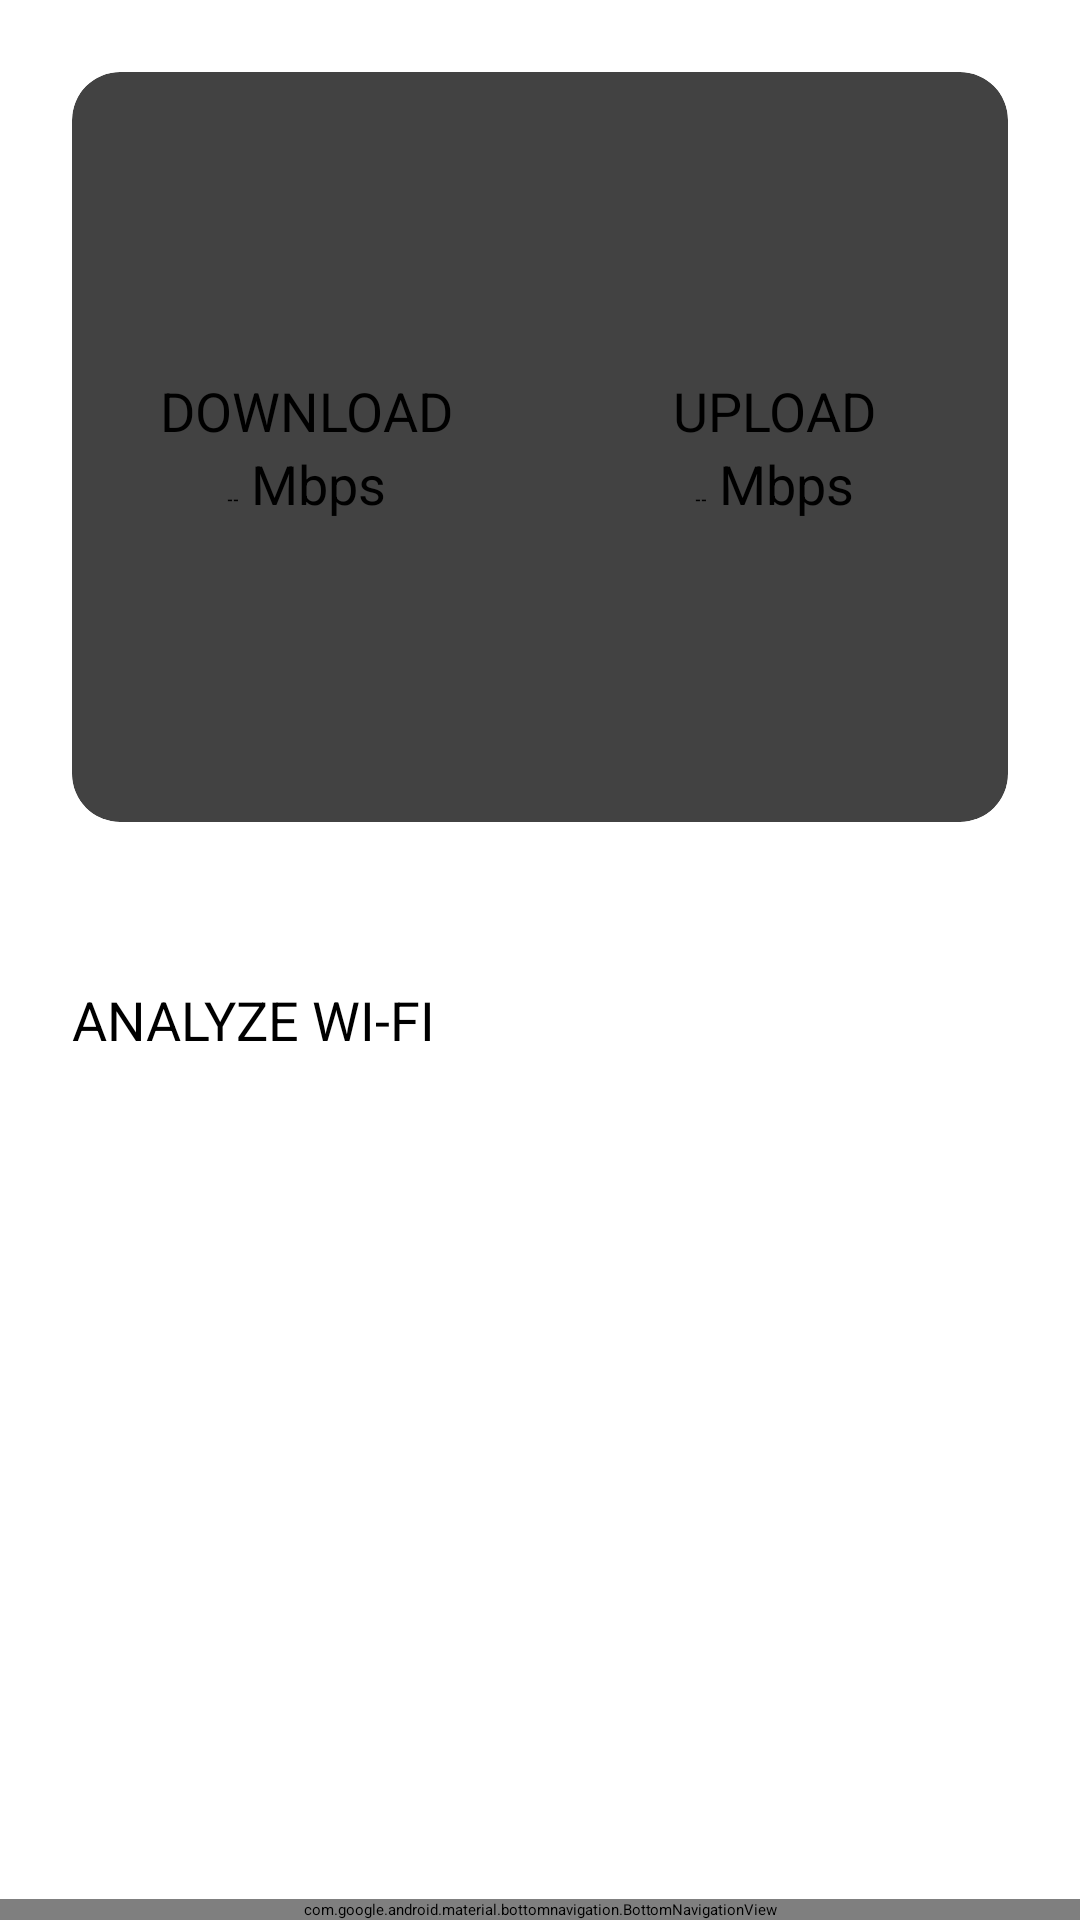

This screen was rendered from an Android layout file. Write that file and the resources it references.
<!-- AndroidManifest.xml: activity theme Theme.App.Starting -->
<!-- res/layout/activity_home.xml -->
<?xml version="1.0" encoding="utf-8"?>
<androidx.constraintlayout.widget.ConstraintLayout
    xmlns:android="http://schemas.android.com/apk/res/android"
    xmlns:app="http://schemas.android.com/apk/res-auto"
    xmlns:tools="http://schemas.android.com/tools"
    android:layout_width="match_parent"
    android:layout_height="match_parent">

    <androidx.cardview.widget.CardView
        android:id="@+id/status_card"
        android:layout_width="0dp"
        android:layout_height="250dp"
        android:layout_margin="24dp"
        app:cardCornerRadius="16dp"
        app:layout_constraintTop_toTopOf="parent"
        app:layout_constraintStart_toStartOf="parent"
        app:layout_constraintEnd_toEndOf="parent">

        <androidx.constraintlayout.widget.ConstraintLayout
            android:layout_width="match_parent"
            android:layout_height="match_parent">

            <androidx.constraintlayout.widget.Guideline
                android:id="@+id/guideline"
                android:layout_width="wrap_content"
                android:layout_height="wrap_content"
                android:orientation="vertical"
                app:layout_constraintGuide_percent="0.5"/>

            <TextView
                android:id="@+id/download_label"
                android:layout_width="wrap_content"
                android:layout_height="wrap_content"
                android:text="@string/download"
                android:textSize="18sp"
                app:layout_constraintVertical_chainStyle="packed"
                app:layout_constraintTop_toTopOf="parent"
                app:layout_constraintBottom_toTopOf="@id/download_speed_view"
                app:layout_constraintStart_toStartOf="parent"
                app:layout_constraintEnd_toStartOf="@id/guideline"
                android:layout_marginTop="60dp"/>

            <LinearLayout
                android:id="@+id/download_speed_view"
                android:layout_width="wrap_content"
                android:layout_height="wrap_content"
                android:gravity="bottom"
                android:orientation="horizontal"
                app:layout_constraintTop_toBottomOf="@id/download_label"
                app:layout_constraintBottom_toBottomOf="parent"
                app:layout_constraintStart_toStartOf="parent"
                app:layout_constraintEnd_toStartOf="@id/guideline"
                android:layout_marginBottom="60dp">

                <TextView
                    android:id="@+id/download_speed_value"
                    android:layout_width="wrap_content"
                    android:layout_height="wrap_content"
                    android:text="@string/speed_value_placeholder"
                    android:textStyle="bold"
                    android:maxLines="1"
                    app:autoSizeTextType="uniform"
                    app:autoSizeMinTextSize="24sp"
                    app:autoSizeMaxTextSize="48sp"
                    app:autoSizeStepGranularity="2sp"
                    tools:text="100.00" />

                <TextView
                    android:id="@+id/download_speed_unit"
                    android:layout_width="wrap_content"
                    android:layout_height="wrap_content"
                    android:layout_marginStart="4dp"
                    android:text="@string/speed_unit"
                    android:textSize="18sp" />
            </LinearLayout>

            <View
                android:id="@+id/divider"
                android:layout_width="1dp"
                android:layout_height="match_parent"
                android:layout_marginVertical="24dp"
                android:background="?android:attr/listDivider"
                app:layout_constraintStart_toStartOf="@id/guideline"
                app:layout_constraintEnd_toEndOf="@id/guideline" />

            <TextView
                android:id="@+id/upload_label"
                android:layout_width="wrap_content"
                android:layout_height="wrap_content"
                android:text="@string/upload"
                android:textSize="18sp"
                app:layout_constraintVertical_chainStyle="packed"
                app:layout_constraintTop_toTopOf="parent"
                app:layout_constraintBottom_toTopOf="@id/upload_speed_view"
                app:layout_constraintStart_toEndOf="@id/guideline"
                app:layout_constraintEnd_toEndOf="parent"
                android:layout_marginTop="60dp"/>

            <LinearLayout
                android:id="@+id/upload_speed_view"
                android:layout_width="wrap_content"
                android:layout_height="wrap_content"
                android:gravity="bottom"
                android:orientation="horizontal"
                app:layout_constraintTop_toBottomOf="@id/upload_label"
                app:layout_constraintBottom_toBottomOf="parent"
                app:layout_constraintStart_toEndOf="@id/guideline"
                app:layout_constraintEnd_toEndOf="parent"
                android:layout_marginBottom="60dp">

                <TextView
                    android:id="@+id/upload_speed_value"
                    android:layout_width="wrap_content"
                    android:layout_height="wrap_content"
                    android:text="@string/speed_value_placeholder"
                    android:textStyle="bold"
                    android:maxLines="1"
                    app:autoSizeTextType="uniform"
                    app:autoSizeMinTextSize="24sp"
                    app:autoSizeMaxTextSize="48sp"
                    app:autoSizeStepGranularity="2sp"
                    tools:text="100.00" />

                <TextView
                    android:id="@+id/upload_speed_unit"
                    android:layout_width="wrap_content"
                    android:layout_height="wrap_content"
                    android:layout_marginStart="4dp"
                    android:text="@string/speed_unit"
                    android:textSize="18sp" />
            </LinearLayout>

        </androidx.constraintlayout.widget.ConstraintLayout>

    </androidx.cardview.widget.CardView>

    <TextView
        android:id="@+id/network_status_text"
        android:layout_width="wrap_content"
        android:layout_height="wrap_content"
        android:layout_marginTop="16dp"
        android:textSize="16sp"
        app:layout_constraintTop_toBottomOf="@id/status_card"
        app:layout_constraintStart_toStartOf="parent"
        app:layout_constraintEnd_toEndOf="parent"
        tools:text="Connected via: Wi-Fi" />

    <ProgressBar
        android:id="@+id/speed_test_progress"
        style="?android:attr/progressBarStyleHorizontal"
        android:layout_width="0dp"
        android:layout_height="wrap_content"
        android:layout_marginHorizontal="24dp"
        android:layout_marginBottom="8dp"
        android:visibility="gone"
        android:indeterminate="true"
        tools:visibility="visible"
        app:layout_constraintBottom_toTopOf="@id/btn_analyze"
        app:layout_constraintStart_toStartOf="parent"
        app:layout_constraintEnd_toEndOf="parent" />

    <Button
        android:id="@+id/btn_analyze"
        android:layout_width="0dp"
        android:layout_height="60dp"
        android:text="@string/analyze_wifi"
        android:textSize="18sp"
        android:backgroundTint="#194770"
        android:layout_marginHorizontal="24dp"
        android:layout_marginTop="16dp"
        app:layout_constraintTop_toBottomOf="@id/network_status_text"
        app:layout_constraintStart_toStartOf="parent"
        app:layout_constraintEnd_toEndOf="parent"/>

    <com.google.android.material.bottomnavigation.BottomNavigationView
        android:id="@+id/bottom_nav"
        android:layout_width="match_parent"
        android:layout_height="wrap_content"
        app:menu="@menu/bottom_navigation_menu"
        app:layout_constraintBottom_toBottomOf="parent"
        app:layout_constraintStart_toStartOf="parent"
        app:layout_constraintEnd_toEndOf="parent" />

    <ListView
        android:id="@+id/wifi_list"
        android:layout_width="0dp"
        android:layout_height="0dp"
        android:layout_marginTop="16dp"
        android:layout_marginBottom="16dp"
        app:layout_constraintBottom_toTopOf="@id/bottom_nav"
        app:layout_constraintEnd_toEndOf="parent"
        app:layout_constraintStart_toStartOf="parent"
        app:layout_constraintTop_toBottomOf="@id/btn_analyze" />


</androidx.constraintlayout.widget.ConstraintLayout>
<!-- resources referenced by this layout -->
<resources>
  <string name="analyze_wifi">ANALYZE WI-FI</string>
  <string name="download">DOWNLOAD</string>
  <string name="speed_unit">Mbps</string>
  <string name="speed_value_placeholder">--</string>
  <string name="upload">UPLOAD</string>
  <style name="Theme.App.Starting" parent="Theme.SplashScreen">
          <item name="windowSplashScreenBackground">@android:color/white</item>
          <item name="windowSplashScreenAnimatedIcon">@drawable/logo_image</item>
          <item name="postSplashScreenTheme">@style/Theme.Wifissistor2j</item>
      </style>
  <!-- drawable logo_image: png bitmap (drawable, 80006 bytes) -->
  <style name="Theme.Wifissistor2j" parent="Base.Theme.Wifissistor2j" />
  <style name="Base.Theme.Wifissistor2j" parent="Theme.Material3.Light.NoActionBar">
          
          
      </style>
</resources>
